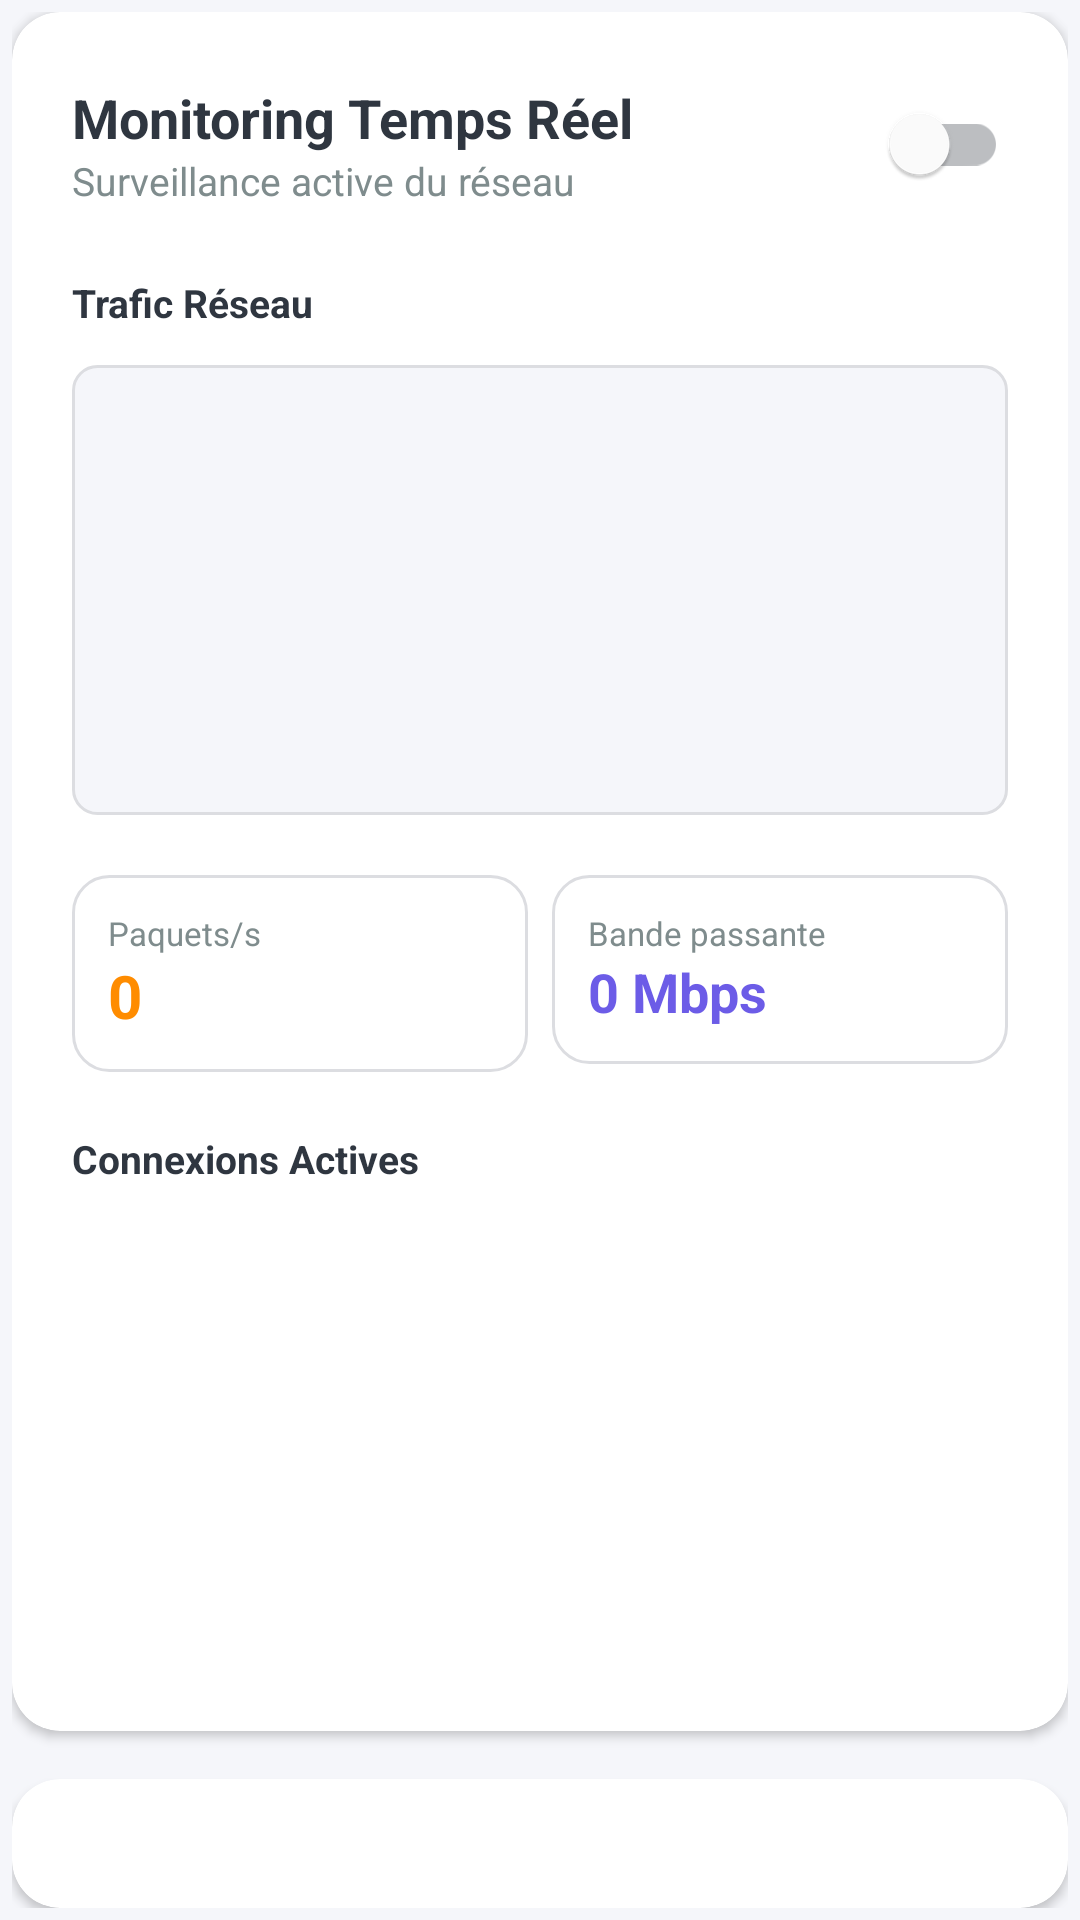

The Android layout XML behind this screen, and the referenced resources:
<!-- AndroidManifest.xml: application theme Theme.KotighiAI -->
<!-- res/layout/fragment_realtime_monitor.xml -->
<?xml version="1.0" encoding="utf-8"?>
<LinearLayout xmlns:android="http://schemas.android.com/apk/res/android"
    xmlns:app="http://schemas.android.com/apk/res-auto"
    android:layout_width="match_parent"
    android:layout_height="wrap_content"
    android:orientation="vertical"
    android:padding="4dp">

    
    <com.google.android.material.card.MaterialCardView
        android:layout_width="match_parent"
        android:layout_height="wrap_content"
        android:layout_marginBottom="16dp"
        app:cardElevation="2dp"
        app:cardCornerRadius="16dp">

        <LinearLayout
            android:layout_width="match_parent"
            android:layout_height="wrap_content"
            android:orientation="vertical"
            android:padding="20dp">

            <LinearLayout
                android:layout_width="match_parent"
                android:layout_height="wrap_content"
                android:orientation="horizontal"
                android:gravity="center_vertical"
                android:layout_marginBottom="20dp">

                <LinearLayout
                    android:layout_width="0dp"
                    android:layout_height="wrap_content"
                    android:layout_weight="1"
                    android:orientation="vertical">

                    <TextView
                        android:layout_width="wrap_content"
                        android:layout_height="wrap_content"
                        android:text="Monitoring Temps Réel"
                        android:textSize="18sp"
                        android:textStyle="bold"
                        android:textColor="?attr/colorOnSurface"/>

                    <TextView
                        android:layout_width="wrap_content"
                        android:layout_height="wrap_content"
                        android:text="Surveillance active du réseau"
                        android:textSize="13sp"
                        android:textColor="?attr/android:textColorSecondary"/>

                </LinearLayout>

                <com.google.android.material.switchmaterial.SwitchMaterial
                    android:id="@+id/switchMonitoring"
                    android:layout_width="wrap_content"
                    android:layout_height="wrap_content"
                    android:checked="false"/>

            </LinearLayout>

            
            <TextView
                android:layout_width="wrap_content"
                android:layout_height="wrap_content"
                android:text="Trafic Réseau"
                android:textSize="13sp"
                android:textStyle="bold"
                android:textColor="?attr/colorOnSurface"
                android:layout_marginBottom="12dp"/>

            <View
                android:id="@+id/chartTraffic"
                android:layout_width="match_parent"
                android:layout_height="150dp"
                android:background="@drawable/bg_input"
                android:layout_marginBottom="20dp"/>

            
            <LinearLayout
                android:layout_width="match_parent"
                android:layout_height="wrap_content"
                android:orientation="horizontal"
                android:layout_marginBottom="20dp">

                <LinearLayout
                    android:layout_width="0dp"
                    android:layout_height="wrap_content"
                    android:layout_weight="1"
                    android:orientation="vertical"
                    android:padding="12dp"
                    android:background="@drawable/bg_card">

                    <TextView
                        android:layout_width="wrap_content"
                        android:layout_height="wrap_content"
                        android:text="Paquets/s"
                        android:textSize="11sp"
                        android:textColor="?attr/android:textColorSecondary"/>

                    <TextView
                        android:id="@+id/txtPacketsPerSec"
                        android:layout_width="wrap_content"
                        android:layout_height="wrap_content"
                        android:text="0"
                        android:textSize="20sp"
                        android:textStyle="bold"
                        android:textColor="@color/accent_cyan"/>

                </LinearLayout>

                <LinearLayout
                    android:layout_width="0dp"
                    android:layout_height="wrap_content"
                    android:layout_weight="1"
                    android:orientation="vertical"
                    android:padding="12dp"
                    android:layout_marginStart="8dp"
                    android:background="@drawable/bg_card">

                    <TextView
                        android:layout_width="wrap_content"
                        android:layout_height="wrap_content"
                        android:text="Bande passante"
                        android:textSize="11sp"
                        android:textColor="?attr/android:textColorSecondary"/>

                    <TextView
                        android:id="@+id/txtBandwidth"
                        android:layout_width="wrap_content"
                        android:layout_height="wrap_content"
                        android:text="0 Mbps"
                        android:textSize="18sp"
                        android:textStyle="bold"
                        android:textColor="@color/accent_purple"/>

                </LinearLayout>

            </LinearLayout>

            
            <TextView
                android:layout_width="wrap_content"
                android:layout_height="wrap_content"
                android:text="Connexions Actives"
                android:textSize="13sp"
                android:textStyle="bold"
                android:textColor="?attr/colorOnSurface"
                android:layout_marginBottom="12dp"/>

            <androidx.recyclerview.widget.RecyclerView
                android:id="@+id/recyclerConnections"
                android:layout_width="match_parent"
                android:layout_height="wrap_content"
                android:minHeight="150dp"/>

        </LinearLayout>

    </com.google.android.material.card.MaterialCardView>

    
    <com.google.android.material.card.MaterialCardView
        android:layout_width="match_parent"
        android:layout_height="wrap_content"
        app:cardElevation="2dp"
        app:cardCornerRadius="16dp">

        <LinearLayout
            android:layout_width="match_parent"
            android:layout_height="wrap_content"
            android:orientation="vertical"
            android:padding="20dp">

            <LinearLayout
                android:layout_width="match_parent"
                android:layout_height="wrap_content"
                android:orientation="horizontal"
                android:gravity="center_vertical"
                android:layout_marginBottom="16dp">

                <ImageView
                    android:layout_width="24dp"
                    android:layout_height="24dp"
                    android:src="@drawable/bell"
                    app:tint="@color/accent_red"
                    android:layout_marginEnd="12dp"/>

                <TextView
                    android:layout_width="0dp"
                    android:layout_height="wrap_content"
                    android:layout_weight="1"
                    android:text="Alertes Récentes"
                    android:textSize="16sp"
                    android:textStyle="bold"
                    android:textColor="?attr/colorOnSurface"/>

                <com.google.android.material.chip.Chip
                    android:id="@+id/chipAlertCount"
                    android:layout_width="wrap_content"
                    android:layout_height="wrap_content"
                    android:text="0"
                    app:chipBackgroundColor="@color/accent_red_alpha"
                    app:chipStrokeWidth="0dp"/>

            </LinearLayout>

            <androidx.recyclerview.widget.RecyclerView
                android:id="@+id/recyclerAlerts"
                android:layout_width="match_parent"
                android:layout_height="wrap_content"
                android:minHeight="100dp"/>

        </LinearLayout>

    </com.google.android.material.card.MaterialCardView>

</LinearLayout>
<!-- resources referenced by this layout -->
<resources>
  <color name="accent_cyan">#FF8C00</color>
  <color name="accent_purple">#6C5CE7</color>
  <color name="accent_red">#D63031</color>
  <color name="accent_red_alpha">#1AD63031</color>
  <!-- drawable bg_card (drawable) -->
  <?xml version="1.0" encoding="utf-8"?>
  <shape xmlns:android="http://schemas.android.com/apk/res/android"
      android:shape="rectangle">
      <solid android:color="?attr/colorSurface"/>
      <stroke android:width="1dp" android:color="?attr/colorControlNormal"/>
      <corners android:radius="12dp"/>
  </shape>
  <!-- drawable bg_input (drawable) -->
  <?xml version="1.0" encoding="utf-8"?>
  <shape xmlns:android="http://schemas.android.com/apk/res/android"
      android:shape="rectangle">
      <solid android:color="?attr/android:colorBackground"/>
      <stroke android:width="1dp" android:color="?attr/colorControlNormal"/>
      <corners android:radius="8dp"/>
  </shape>
  <style name="Theme.KotighiAI" parent="Theme.MaterialComponents.DayNight.NoActionBar">
          
          <item name="colorPrimary">@color/accent_cyan</item>
          <item name="colorPrimaryVariant">@color/bg_surface</item>
          <item name="colorOnPrimary">@color/bg_dark</item>
          <item name="colorSecondary">@color/accent_purple</item>
          <item name="colorOnSecondary">@color/bg_dark</item> 
          <item name="colorSurface">@color/bg_surface</item>
          <item name="colorOnSurface">@color/text_primary</item>
          <item name="android:colorBackground">@color/bg_dark</item>
          <item name="colorOnBackground">@color/text_primary</item>
          <item name="colorError">@color/danger</item>
  
          
          <item name="android:statusBarColor">?attr/android:colorBackground</item>
          <item name="android:navigationBarColor">?attr/colorSurface</item>
          
          
          <item name="android:textColorPrimary">@color/text_primary</item>
          <item name="android:textColorSecondary">@color/text_secondary</item>
  
          
          <item name="colorControlNormal">@color/bg_border</item>
          <item name="colorControlActivated">@color/accent_cyan</item>
  
          <item name="colorAccent">@color/accent_cyan</item>
          
          
          <item name="textAppearanceHeadline1">@style/TextAppearance.MaterialComponents.Headline1</item>
          <item name="textAppearanceHeadline2">@style/TextAppearance.MaterialComponents.Headline2</item>
          <item name="textAppearanceHeadline3">@style/TextAppearance.MaterialComponents.Headline3</item>
          <item name="textAppearanceHeadline4">@style/TextAppearance.MaterialComponents.Headline4</item>
          <item name="textAppearanceHeadline5">@style/TextAppearance.MaterialComponents.Headline5</item>
          <item name="textAppearanceHeadline6">@style/TextAppearance.MaterialComponents.Headline6</item>
          <item name="textAppearanceSubtitle1">@style/TextAppearance.MaterialComponents.Subtitle1</item>
          <item name="textAppearanceSubtitle2">@style/TextAppearance.MaterialComponents.Subtitle2</item>
          <item name="textAppearanceBody1">@style/TextAppearance.MaterialComponents.Body1</item>
          <item name="textAppearanceBody2">@style/TextAppearance.MaterialComponents.Body2</item>
          <item name="textAppearanceCaption">@style/TextAppearance.MaterialComponents.Caption</item>
          <item name="textAppearanceButton">@style/TextAppearance.MaterialComponents.Button</item>
          <item name="textAppearanceOverline">@style/TextAppearance.MaterialComponents.Overline</item>
      </style>
  <color name="bg_surface">#FFFFFF</color>
  <color name="bg_dark">#F5F6FA</color>
  <color name="text_primary">#2F3640</color>
  <color name="danger">#D63031</color>
  <color name="text_secondary">#7F8C8D</color>
  <color name="bg_border">#DCDDE1</color>
</resources>
